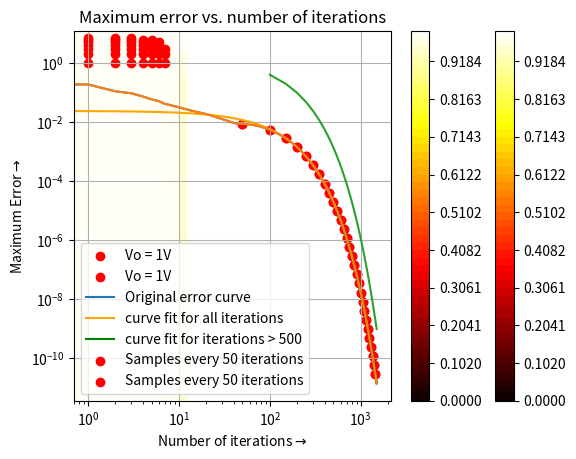
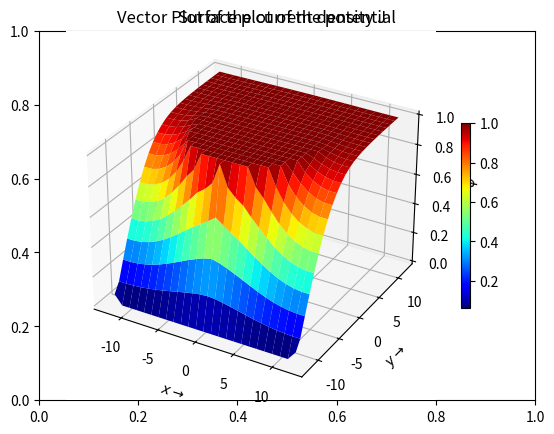

Write the Python code that produced these figures, in order. (Note: this script raises an exception after producing the figures.)
# EE2703: Applied Programming lab
# Assignment 5: The resistor problem
# Saurav Sachin Kale, EE19B141

# instructions for usage:
# command to run the code:
# python3 EE2703_ASSIGN5_EE19B141 Nx Ny Radius Niter
# Nx Ny Radius Niter are optional command line arguments

from pylab import *
import mpl_toolkits.mplot3d.axes3d as p3
from sys import argv
import numpy as np
from matplotlib import pyplot as plt
import scipy
import scipy.special as sp

# set defaults
Nx = 25 # size along x
Ny = 25 # size along y
Radius = 8 # radius of central lead
Niter = 1500 # number of iterations to perform

try:
    Nx = int(argv[1])
    Ny = int(argv[2])
    Radius = int(argv[3])
    Niter = int(argv[4])
except:
    print("Few params have taken their default values")
    # do nothing.
    # an error here simply means the user wishes to leave
    # that param at default so nothing to do

print("Input params:")
print("Nx:", Nx, "\nNy:", Ny, "\nradius:", Radius, "\nNiter:", Niter)

# init x and y,
x = list(range(-(Nx//2), (Nx)//2 + 1))
y = list(range(-(Ny//2), (Ny)//2 + 1))

if Nx % 2 == 0:
    x.pop()
if Ny % 2 == 0:
    y.pop()

x = np.array(x)
y = np.array(y)

#print(x)
#print(y)

Y, X = meshgrid(y, x)

#extraction of points in the center
ii = np.where(Y*Y + X*X <= (Radius)**2)

def plotPhi():
    # init phi as zeroes of Ny rows Ny cols
    phi = np.zeros((Nx, Ny))

    # set potential here = 1.0V
    phi[ii] = 1.0
    #print("Newphi")
    #print(phi)
    # plot the initial assumed distribution of phi
    plt.title("Contour plot of initial potential distribution before iterating (in V)")
    plt.xlabel("$x\\rightarrow$")
    plt.ylabel("$y\\rightarrow$")
    levels = np.linspace(0, 1, 50)
    cs = plt.contourf(Y, X, phi, levels, cmap=plt.cm.get_cmap("hot"))
    plt.scatter([y[j] for j in ii[1]], [x[j] for j in ii[0]], c='r', label='Vo = 1V')
    plt.colorbar(cs)
    plt.legend()
    plt.grid(True)
    plt.show()

    errors = []

    # iterate Niter times, every iteration we update the elements in working area with the average of its nieghbors
    for k in range(Niter):
        oldphi = phi.copy()
        # update the working area
        phi[1:-1, 1:-1] = 0.25*(oldphi[2:, 1:-1] + oldphi[:-2, 1:-1] + oldphi[1:-1, 2:] + oldphi[1:-1, :-2])
        #boundary conditions
        #left edge
        phi[1:-1,0]=phi[1:-1,1]
        #right edge
        phi[1:-1,-1]=phi[1:-1,-2]
        #bottom edge
        phi[0, 1:-1]=0
        #top edge
        phi[-1, 1:-1]=phi[-2, 1:-1]
        # 4 corners get updated with the average of their neighboring values
        phi[0, 0] = 0.5*(phi[0, 1] + phi[1, 0])
        phi[0, -1] = 0.5*(phi[0, -2] + phi[1, -1])
        phi[-1, 0] = 0.5*(phi[-1, 1] + phi[-2, 0])
        phi[-1, -1] = 0.5*(phi[-1, -2] + phi[-2, -1])
        #restore the electrode portion
        phi[ii]=1.0
        errors.append(abs(phi-oldphi).max())

    # plot the final contour plot of potential after iterating
    plt.title("Contour plot of final potential distribution after iterating (in V)")
    plt.xlabel("$x\\rightarrow$")
    plt.ylabel("$y\\rightarrow$")
    levels = np.linspace(0, 1, 50)
    cs = plt.contourf(Y, X, phi, levels, cmap=plt.cm.get_cmap("hot"))
    plt.colorbar(cs)
    #electrode position with red dots
    plt.scatter([y[j] for j in ii[1]], [x[j] for j in ii[0]], c='r', label='Vo = 1V')
    plt.legend()
    plt.grid(True)
    plt.show()

    return phi, errors

def plotErrors(errors):
    x = np.array(range(0, Niter))
    #every 50th point after 500
    x_datapoints = np.array(range(549, Niter, 50))
    #error values corresponding 
    errorValsAfter500 = [errors[i] for i in x_datapoints]

    #semilogy plot
    plt.title("Semilogy plot of maximum absolute error vs. number of iterations")
    plt.xlabel("Number of iterations$\\rightarrow$")
    plt.ylabel("Maximum absolute error$\\rightarrow$")
    plt.semilogy(x, errors, label="Original error curve")
    plt.grid(True)

    #fitted curve using all iterations
    p2 = curveFit(x, errors)[0]
    A2 = np.exp(p2[0])
    B2 = p2[1]
    plt.plot(x, A2*np.exp(B2*x), c='orange', label="curve fit for all iterations")
    
    #max error
    iters = np.arange(100, 1501, 50)
    maxErrors = abs((-A2/B2)*np.exp(B2*(iters+0.5)))

    #fitted curve using only iterations > 500
    p1 = curveFit(x_datapoints, errorValsAfter500)[0]
    A1 = np.exp(p1[0])
    B1 = p1[1]
    plt.plot(x_datapoints, A1*np.exp(B1*x_datapoints), c='green', label="curve fit for iterations > 500")

    #plot every 50th point
    x50Sample = np.array(range(0, Niter, 50))
    plt.scatter(x50Sample, [errors[i] for i in x50Sample], c='red', label="Samples every 50 iterations")
    
    plt.legend()

    plt.show()

    #loglog plot
    plt.title("loglog plot of maximum absolute error vs. number of iterations")
    plt.xlabel("Number of iterations$\\rightarrow$")
    plt.ylabel("Maximum absolute error$\\rightarrow$")
    plt.loglog(x, errors)
    plt.scatter(x50Sample, [errors[i] for i in x50Sample], c='red', label="Samples every 50 iterations")
    plt.legend()
    plt.grid(True)
    plt.show()

    #plot the maxErrors
    plt.title("Maximum error vs. number of iterations")
    plt.xlabel("Number of iterations$\\rightarrow$")
    plt.ylabel("Maximum Error$\\rightarrow$")
    plt.loglog(iters, maxErrors)
    plt.grid(True)
    plt.show()

def curveFit(x_datapoints, Y):
    #constructing M
    M = np.c_[np.ones(len(x_datapoints)), x_datapoints]
    #print(M)
    #print(G)
    #find least squares solution
    p = scipy.linalg.lstsq(M, np.log(Y))
    print("Least squares solution")
    print(p[0])
    return p

def plot3d(phi):
    #plot 3d surface plot
    fig1 = figure(4)
    plt.title("Surface plot of the potential")
    ax = fig1.add_subplot(111, projection='3d')
    surf = ax.plot_surface(X, Y, phi.T, rstride=1, cstride=1, cmap=plt.cm.jet)
    plt.colorbar(surf,shrink=0.5)
    ax.set_title("3D potential plot (in V)")
    ax.set_xlabel("x") 
    ax.set_ylabel("y")
    ax.set_zlabel("$\\phi$")
    plt.show()

def vectorPlot(phi):
    # J is defined as half the difference between adjacent phi values
    Jy = 0.5*(phi[1:-1,0:-2]-phi[1:-1,2:])
    Jx = 0.5*(-phi[2:, 1:-1]+phi[0:-2,1:-1])

    #plot quiver graph
    plt.title("Vector Plot of the current density J")
    plt.xlabel("$x\\rightarrow$")
    plt.ylabel("$y\\rightarrow$")
    plt.quiver(Y[1:-1, 1:-1], X[1:-1, 1:-1], Jy, Jx, scale=4, label="$\\vec{J}$")
    plt.scatter([y[j] for j in ii[1]], [x[j] for j in ii[0]], c='r', label='Vo = 1V')
    plt.legend()
    plt.show()
    return Jx, Jy

def heatAndTemp(Jx, Jy):
    #init temp at room temp (300K)
    temp = 300*np.ones((Nx, Ny))
    # set temps in electrode area and bottom edge = 300K
    temp[0, 1:-1]=300
    temp[ii] = 300

    #iterate Niter times with new laplace equation
    for k in range(Niter):
        oldtemp = temp.copy()
        #updation of working area
        temp[1:-1, 1:-1] = 0.25*(oldtemp[2:, 1:-1] + oldtemp[:-2, 1:-1] + oldtemp[1:-1, 2:] + oldtemp[1:-1, :-2] + (Jx**2 + Jy**2))
        #boundary conditions
        #left side
        temp[1:-1,0]=temp[1:-1,1]
        #right side
        temp[1:-1,-1]=temp[1:-1,-2]
        #bottom side
        temp[0, 1:-1]=300
        #top side
        temp[-1, 1:-1]=temp[-2, 1:-1]
        # 4 corners get updated with the average of their neighboring values
        temp[0, 0] = 0.5*(temp[0, 1] + temp[1, 0])
        temp[0, -1] = 0.5*(temp[0, -2] + temp[1, -1])
        temp[-1, 0] = 0.5*(temp[-1, 1] + temp[-2, 0])
        temp[-1, -1] = 0.5*(temp[-1, -2] + temp[-2, -1])
        #restore the electrode portion
        temp[ii]=300

    #plot the contour plot of temperature across the plate
    plt.title("Contour Plot of the temperature of the plate (in K)")
    plt.xlabel("$x\\rightarrow$")
    plt.ylabel("$y\\rightarrow$")
    levels = np.linspace(temp.min(), temp.max(), 50)
    cs = plt.contourf(Y, X, temp, levels, cmap=plt.cm.get_cmap("magma"))
    plt.colorbar(cs)
    #electrode position with red dots
    plt.scatter([y[j] for j in ii[1]], [x[j] for j in ii[0]], c='r', label='Vo = 1V')
    plt.legend()
    plt.grid(True)
    plt.show()

phi, errors = plotPhi()
plotErrors(errors)
plot3d(phi)
Jx, Jy = vectorPlot(phi)
heatAndTemp(Jx, Jy)